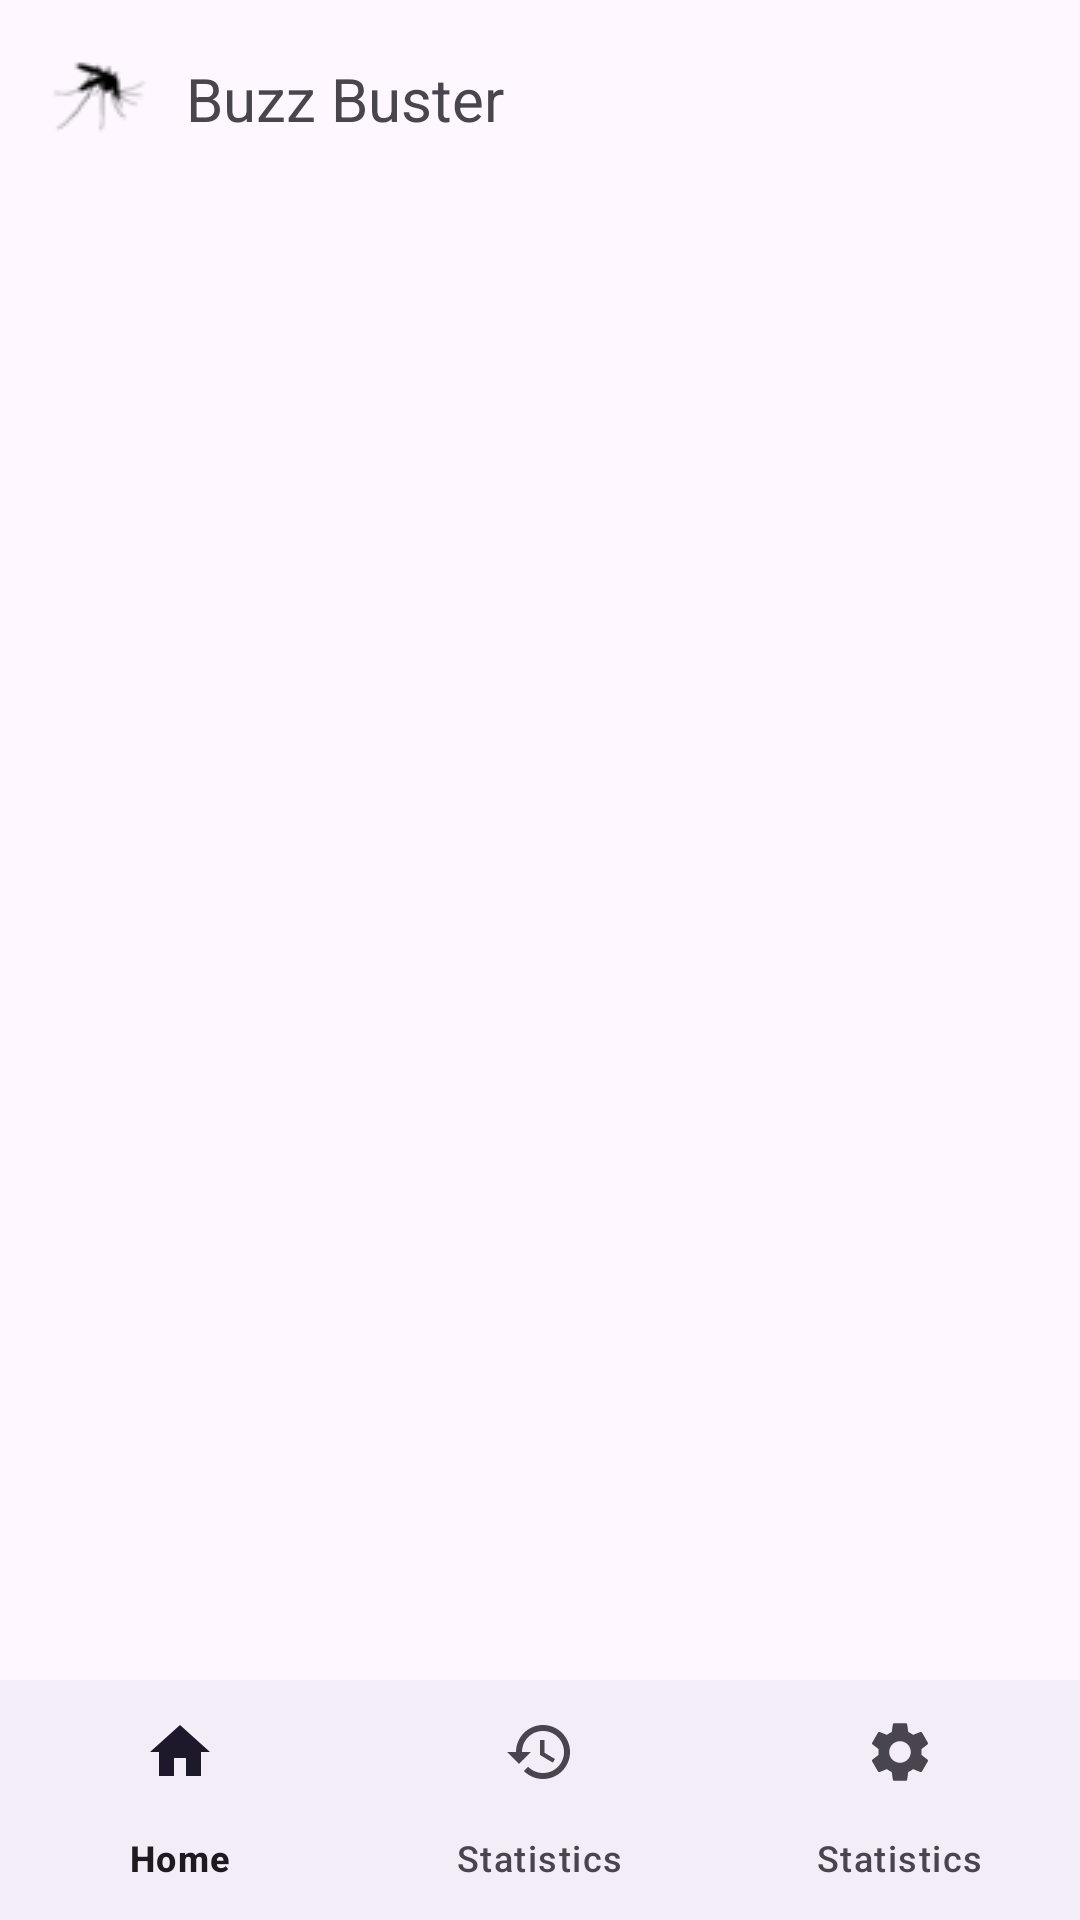

Layout XML and referenced resources for this Android screen:
<!-- AndroidManifest.xml: application theme Theme.Oleae -->
<!-- res/layout/activity_home.xml -->
<?xml version="1.0" encoding="utf-8"?>
<androidx.constraintlayout.widget.ConstraintLayout xmlns:android="http://schemas.android.com/apk/res/android"
    xmlns:app="http://schemas.android.com/apk/res-auto"
    xmlns:tools="http://schemas.android.com/tools"
    android:layout_width="match_parent"
    android:layout_height="match_parent"
    tools:context=".HomeActivity">

    <include
        android:id="@+id/include"
        layout="@layout/toolbar" />

    <FrameLayout
        android:id="@+id/frame_layout"
        android:layout_width="0dp"
        android:layout_height="0dp"
        app:layout_constraintBottom_toTopOf="@+id/bottomNavigationView"
        app:layout_constraintEnd_toEndOf="parent"
        app:layout_constraintStart_toStartOf="parent"
        app:layout_constraintTop_toBottomOf="@+id/include">
    </FrameLayout>

    <com.google.android.material.bottomnavigation.BottomNavigationView
        android:id="@+id/bottomNavigationView"
        android:layout_width="0dp"
        android:layout_height="wrap_content"
        app:layout_constraintBottom_toBottomOf="parent"
        app:layout_constraintEnd_toEndOf="parent"
        app:layout_constraintStart_toStartOf="parent"
        app:menu="@menu/bottom_navigation">
    </com.google.android.material.bottomnavigation.BottomNavigationView>
</androidx.constraintlayout.widget.ConstraintLayout>
<!-- res/layout/toolbar.xml (included above) -->
<?xml version="1.0" encoding="utf-8"?>
<RelativeLayout xmlns:android="http://schemas.android.com/apk/res/android"
    android:layout_width="match_parent"
    android:layout_height="wrap_content"
    style="@style/toolbarBackground">

    <RelativeLayout
        android:layout_width="match_parent"
        android:layout_height="wrap_content"
        android:padding="16dp">
        <ImageView
            android:layout_width="wrap_content"
            android:layout_height="wrap_content"
            android:src="@drawable/mosquito_34"
            android:layout_centerVertical="true"
            android:id="@+id/logo"/>

        <TextView
            android:layout_width="wrap_content"
            android:layout_height="wrap_content"
            android:text="@string/app_name"
            android:layout_centerVertical="true"
            android:textSize="20sp"
            style="@style/toolbarText"
            android:paddingLeft="12dp"
            android:layout_toEndOf="@id/logo"/>
    </RelativeLayout>

</RelativeLayout>
<!-- resources referenced by this layout -->
<resources>
  <!-- drawable mosquito_34: png bitmap (drawable, 1116 bytes) -->
  <string name="app_name">Buzz Buster</string>
      //main page
  <style name="toolbarBackground">
          <item name="android:background">@color/dark_app_theme</item>
      </style>
  <style name="toolbarText">
          <item name="android:textColor">@color/black</item>
      </style>
  <style name="Theme.Oleae" parent="Base.Theme.Oleae" />
  
  
  
  
      //login
  <color name="dark_app_theme">#055587</color>
  <color name="black">#FF000000</color>
  <style name="Base.Theme.Oleae" parent="Theme.Material3.DayNight.NoActionBar">
          
          
      </style>
</resources>
